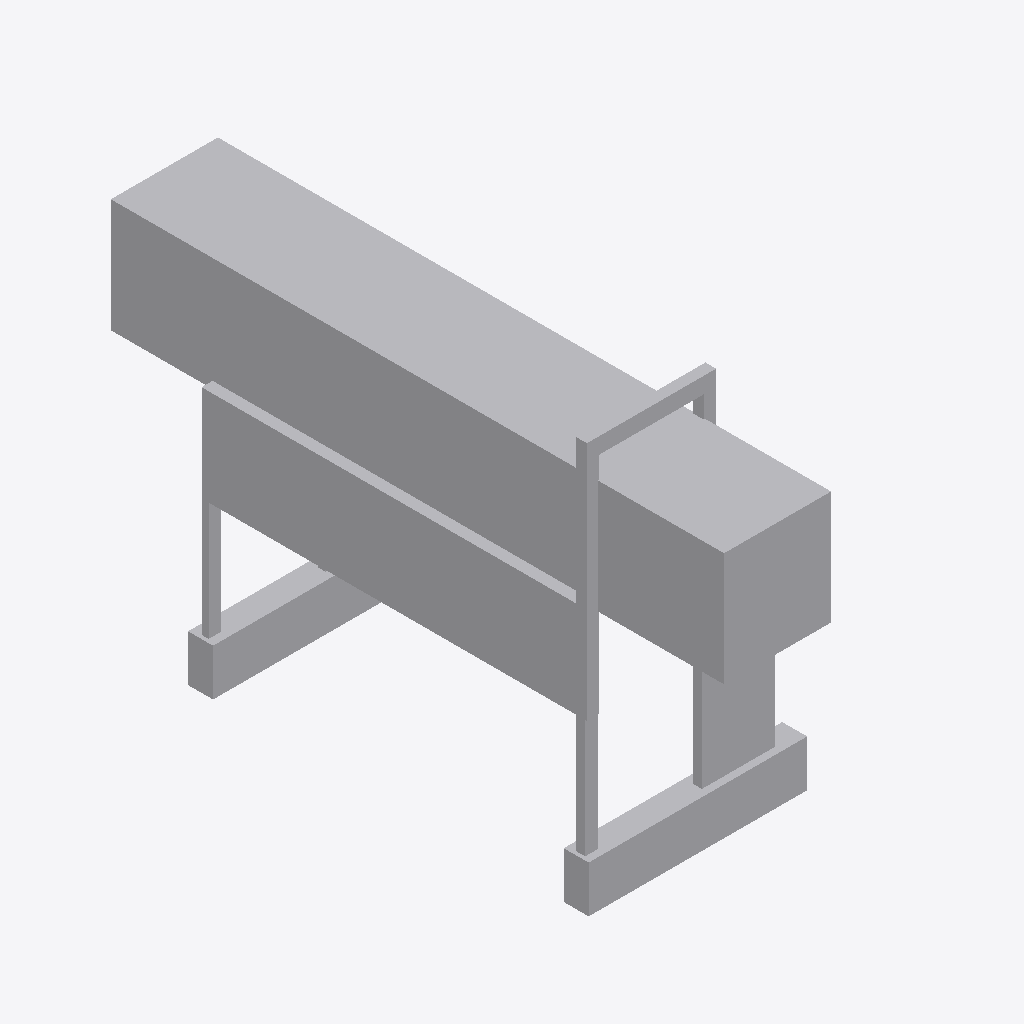
Isometric view of an IFC building model (IFC-SPF (STEP), schema IFC2X3, length unit metre), seen from the south-west, elements coloured by IFC class: 1 other element (light grey).
Extent 6.1 m × 17.2 m × 11.4 m (x, y, z). Elements (1): 1 IfcBuildingElementPart.

HEADER;
FILE_DESCRIPTION(('IFC 2x3 Building Model'),'2;1');
FILE_NAME('','2023-02-23T10:46:10',(''),(''),'','ASIFC - 3.3.0.1287','');
FILE_SCHEMA(('IFC2X3'));
ENDSEC;
DATA;
#7=IFCPROJECT('2ElAZTcP1Fn8RjmYaZfd6r',#6,'PortDeBarcelona','',$,$,$,(#14),#8);
#20=IFCSITE('18d0$zbVT4YPpgjRHoFM$w',#6,'PortDeBarcelona',$,$,#21,$,$,.ELEMENT.,(40,1,1,200000),(-105,-16,-58,-800000),0.0,'',$);
#774=IFCBUILDINGELEMENTPART('1ft5Wyv913wfBxloOu_nzP',#6,'APBCN-POR-EQP-Finger_Tipo 2_LOD1','',$,#775,#780,$);
ENDSEC;
